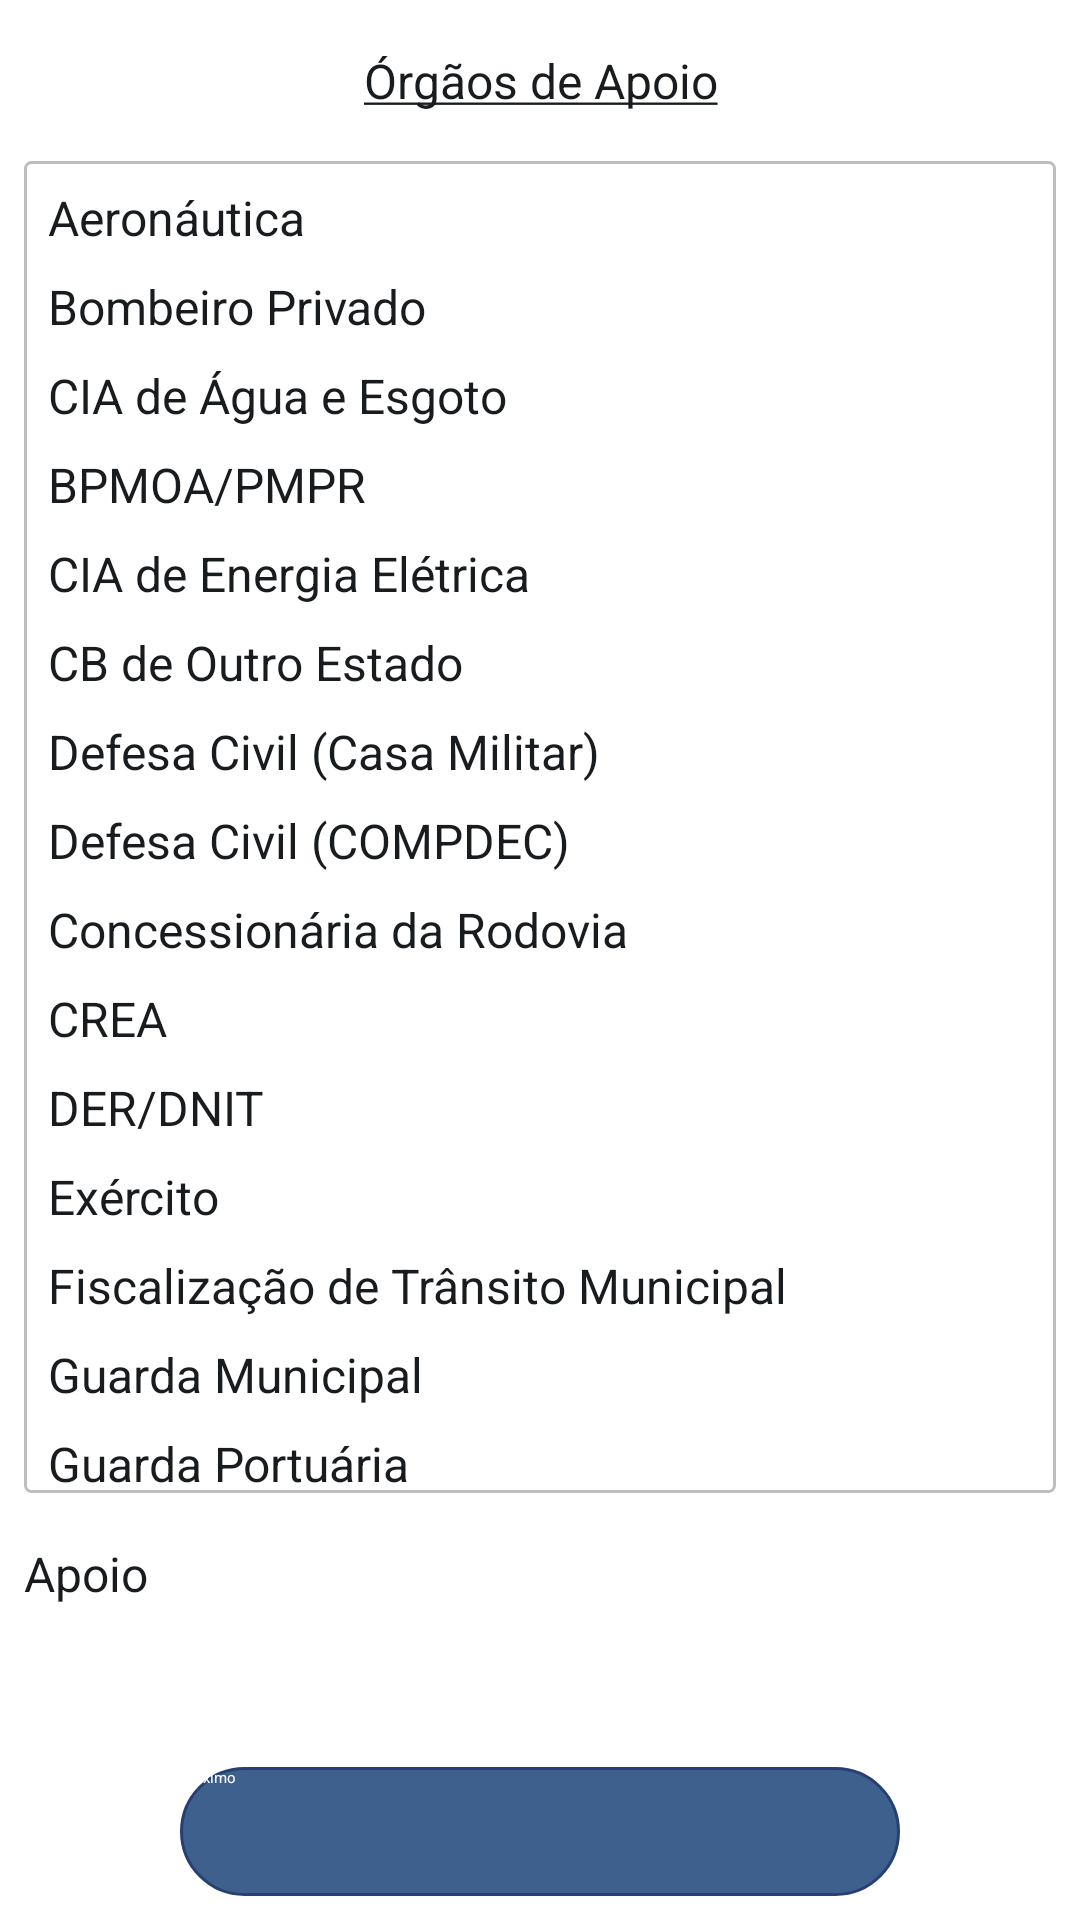

Reconstruct the res/layout file that produces this screen, plus the resources it refers to.
<!-- AndroidManifest.xml: application theme Theme.AppCompat.Starting -->
<!-- res/layout/activity_apoio.xml -->
<?xml version="1.0" encoding="utf-8"?>
<androidx.constraintlayout.widget.ConstraintLayout xmlns:android="http://schemas.android.com/apk/res/android"
    xmlns:app="http://schemas.android.com/apk/res-auto"
    xmlns:tools="http://schemas.android.com/tools"
    android:id="@+id/main"
    android:layout_width="match_parent"
    android:layout_height="match_parent"
    tools:context=".Apoio">

    <TextView
        android:id="@+id/textView1"
        style="@style/textView_geral"
        android:layout_marginTop="16dp"
        android:layout_marginBottom="16dp"
        android:gravity="center"
        android:text="@string/msg_apoio"
        app:layout_constraintBottom_toTopOf="@+id/scrollView"
        app:layout_constraintEnd_toEndOf="parent"
        app:layout_constraintStart_toStartOf="parent"
        app:layout_constraintTop_toTopOf="parent" />

    <ScrollView
        android:id="@+id/scrollView"
        android:layout_width="match_parent"
        android:layout_height="0dp"
        android:layout_marginStart="8dp"
        android:layout_marginEnd="8dp"
        android:background="@drawable/perfil_input"
        app:layout_constraintBottom_toTopOf="@+id/textView2"
        app:layout_constraintEnd_toEndOf="parent"
        app:layout_constraintStart_toStartOf="parent"
        app:layout_constraintTop_toBottomOf="@+id/textView1">

        <LinearLayout
            android:layout_width="match_parent"
            android:layout_height="wrap_content"
            android:orientation="vertical"
            android:padding="8dp">


            <CheckBox
                android:id="@+id/ckBox1"
                android:text="@string/label_aeronautica"
                style="@style/ckb" />

            <CheckBox
                android:id="@+id/ckBox2"
                android:text="@string/label_bombeiroPrivado"
                style="@style/ckb" />

            <CheckBox
                android:id="@+id/ckBox3"
                style="@style/ckb"
                android:text="@string/label_ciaAgua"

                />

            <CheckBox
                android:id="@+id/ckBox4"
                android:text="@string/label_BpmoaPmpr"
                style="@style/ckb" />

            <CheckBox
                android:id="@+id/ckBox5"
                android:text="@string/label_CiaEnergia"
                style="@style/ckb" />

            <CheckBox
                android:id="@+id/ckBox6"
                android:text="@string/label_CbOutroEstado"
                style="@style/ckb" />

            <CheckBox
                android:id="@+id/ckBox7"
                android:text="@string/label_DefesaCivil"
                style="@style/ckb" />

            <CheckBox
                android:id="@+id/ckBox8"
                android:text="@string/label_DefesaCivilCompdec"
                style="@style/ckb" />

            <CheckBox
                android:id="@+id/ckBox10"
                android:text="@string/label_ConcessionariaRodovia"
                style="@style/ckb" />

            <CheckBox
                android:id="@+id/ckBox11"
                android:text="@string/label_crea"
                style="@style/ckb" />

            <CheckBox
                android:id="@+id/ckBox12"
                android:text="@string/label_DerDnit"
                style="@style/ckb" />


            <CheckBox
                android:id="@+id/ckBox13"
                android:text="@string/label_exercito"
                style="@style/ckb" />

            <CheckBox
                android:id="@+id/ckBox14"
                android:text="@string/label_FiscalizacaoMunicipal"
                style="@style/ckb" />

            <CheckBox
                android:id="@+id/ckBox15"
                android:text="@string/label_GuardaMunicipal"
                style="@style/ckb" />

            <CheckBox
                android:id="@+id/ckBox16"
                android:text="@string/label_GuardaPortuaria"
                style="@style/ckb" />

            <CheckBox
                android:id="@+id/ckBox17"
                android:text="@string/label_iap"
                style="@style/ckb" />

            <CheckBox
                android:id="@+id/ckBox18"
                android:text="@string/label_ibama"
                style="@style/ckb" />

            <CheckBox
                android:id="@+id/ckBox19"
                android:text="@string/label_iml"
                style="@style/ckb" />

            <CheckBox
                android:id="@+id/ckBox20"
                android:text="@string/label_instituicaoPrivada"
                style="@style/ckb" />

            <CheckBox
                android:id="@+id/ckBox21"
                android:text="@string/label_InstituicaoPublica"
                style="@style/ckb" />

            <CheckBox
                android:id="@+id/ckBox22"
                android:text="@string/label_marinha"
                style="@style/ckb" />

            <CheckBox
                android:id="@+id/ckBox23"
                android:text="@string/label_pmpr"
                style="@style/ckb" />

            <CheckBox
                android:id="@+id/ckBox24"
                android:text="@string/label_policiaCientifica"
                style="@style/ckb" />

            <CheckBox
                android:id="@+id/ckBox25"
                android:text="@string/label_polIciaCivil"
                style="@style/ckb" />


            <CheckBox
                android:id="@+id/ckBox26"
                android:text="@string/label_policiaFederal"
                style="@style/ckb" />


            <CheckBox
                android:id="@+id/ckBox27"
                android:text="@string/label_policiaFlorestal"
                style="@style/ckb" />

            <CheckBox
                android:id="@+id/ckBox28"
                android:text="@string/label_policiaMilitarOutroEstado"
                style="@style/ckb" />

            <CheckBox
                android:id="@+id/ckBox29"
                android:text="@string/label_policiaRodoviariaFederal"
                style="@style/ckb" />

            <CheckBox
                android:id="@+id/ckBox30"
                android:text="@string/label_receitaEstadual"
                style="@style/ckb" />

            <CheckBox
                android:id="@+id/ckBox31"
                android:text="@string/label_vigilinciaSanitaria"
                style="@style/ckb" />

            <CheckBox
                android:id="@+id/ckBox32"
                android:text="@string/label_vigilinciaSanitariaEstadual"
                style="@style/ckb" />

            <CheckBox
                android:id="@+id/ckBox33"
                android:text="@string/label_policiaRodoviariaEstadual"
                style="@style/ckb" />

            <CheckBox
                android:id="@+id/ckBox34"
                android:text="@string/label_prefeituraMunicipal"
                style="@style/ckb" />

            <CheckBox
                android:id="@+id/ckBox35"
                android:text="@string/label_samu"
                style="@style/ckb" />

        </LinearLayout>
    </ScrollView>

    <TextView
        android:id="@+id/textView2"
        style="@style/textView2_resumo"
        android:layout_marginTop="16dp"
        android:layout_marginBottom="8dp"
        android:text="@string/label_apoio"
        app:layout_constraintBottom_toTopOf="@+id/txt_apoio"
        app:layout_constraintStart_toStartOf="parent"
        app:layout_constraintTop_toBottomOf="@+id/scrollView" />

    <TextView
        android:id="@+id/txt_apoio"
        android:layout_width="0dp"
        android:layout_height="wrap_content"
        android:layout_marginStart="8dp"
        android:layout_marginEnd="8dp"
        android:layout_marginBottom="24dp"
        android:textColor="@color/cor_fonte"
        android:textSize="16sp"
        app:layout_constraintBottom_toTopOf="@+id/btn_avancar"
        app:layout_constraintEnd_toEndOf="parent"
        app:layout_constraintStart_toStartOf="parent" />

    <Button
        android:id="@+id/btn_avancar"
        style="@style/btn_principal"
        android:text="@string/btn_proximo"
        app:layout_constraintBottom_toBottomOf="parent"
        app:layout_constraintEnd_toEndOf="parent"
        app:layout_constraintStart_toStartOf="parent" />

</androidx.constraintlayout.widget.ConstraintLayout>
<!-- resources referenced by this layout -->
<resources>
  <color name="cor_fonte">#191c1e</color>
  <!-- drawable perfil_input (drawable) -->
  <?xml version="1.0" encoding="utf-8"?>
  <shape xmlns:android="http://schemas.android.com/apk/res/android">
      <solid android:color="@color/white"/>
      <corners android:radius="2dp"/>
      <stroke android:color="#BEBEBE" android:width="1dp"/>
  
  </shape>
  <string name="btn_proximo">Próximo</string>
  <string name="label_BpmoaPmpr">BPMOA/PMPR</string>
  <string name="label_CbOutroEstado">CB de Outro Estado</string>
  <string name="label_CiaEnergia">CIA de Energia Elétrica</string>
  <string name="label_ConcessionariaRodovia">Concessionária da Rodovia</string>
  <string name="label_DefesaCivil">Defesa Civil (Casa Militar)</string>
  <string name="label_DefesaCivilCompdec">Defesa Civil (COMPDEC)</string>
  <string name="label_DerDnit">DER/DNIT</string>
  <string name="label_FiscalizacaoMunicipal">Fiscalização de Trânsito Municipal</string>
  <string name="label_GuardaMunicipal">Guarda Municipal</string>
  <string name="label_GuardaPortuaria">Guarda Portuária</string>
  <string name="label_InstituicaoPublica">Instituição Pública</string>
  <string name="label_aeronautica">Aeronáutica</string>
  <string name="label_apoio">Apoio</string>
  <string name="label_bombeiroPrivado">Bombeiro Privado</string>
  <string name="label_ciaAgua">CIA de Água e Esgoto</string>
  <string name="label_crea">CREA</string>
  <string name="label_exercito">Exército</string>
  <string name="label_iap">IAP</string>
  <string name="label_ibama">IBAMA</string>
  <string name="label_iml">IML</string>
  <string name="label_instituicaoPrivada">Instituição Privada</string>
  <string name="label_marinha">Marinha</string>
  <string name="label_pmpr">PMPR</string>
  <string name="label_polIciaCivil">Polícia Civil</string>
  <string name="label_policiaCientifica">Polícia Científica Paraná</string>
  <string name="label_policiaFederal">Polícia Federal</string>
  <string name="label_policiaFlorestal">Polícia Florestal</string>
  <string name="label_policiaMilitarOutroEstado">Polícia Militar de Outro Estado</string>
  <string name="label_policiaRodoviariaEstadual">Polícia Rodoviária Estadual</string>
  <string name="label_policiaRodoviariaFederal">Polícia Rodoviária Federal</string>
  <string name="label_prefeituraMunicipal">Prefeitura Municipal</string>
  <string name="label_receitaEstadual">Receita Estadual</string>
  <string name="label_samu">SAMU</string>
  <string name="label_vigilinciaSanitaria">Vigilância Sanitária Municipal</string>
  <string name="label_vigilinciaSanitariaEstadual">Vigilância Sanitária Estadual</string>
  <string name="msg_apoio"><u>Órgãos de Apoio</u></string>
  <style name="ckb">
          <item name="android:layout_width">wrap_content</item>
          <item name="android:layout_height">wrap_content</item>
          <item name="android:layout_marginBottom">8dp</item>
          <item name="android:textColor">@color/cor_fonte</item>
          <item name="android:textSize">16sp</item>
      </style>
  <style name="Theme.AppCompat.Starting" parent="Theme.SplashScreen">
          <item name="windowSplashScreenBackground">@color/tom_azul2</item>
          <item name="windowSplashScreenAnimatedIcon">@drawable/logo</item>
          <item name="postSplashScreenTheme">@style/Theme.ProjetoIPO</item>
      </style>
  <color name="white">#FFFFFFFF</color>
  <!-- drawable perfil_btn (drawable) -->
  <?xml version="1.0" encoding="utf-8"?>
  <shape xmlns:android="http://schemas.android.com/apk/res/android">
      <corners android:radius="60dp" />
      <solid android:color="@color/tom_azul1" />
      <stroke
          android:width="1dp"
          android:color="@color/tom_azul2" />
  </shape>
  <color name="tom_azul2">#274073</color>
  <color name="tom_azul1">#3E608C</color>
  <color name="cor_bg">#fbfcff</color>
</resources>
